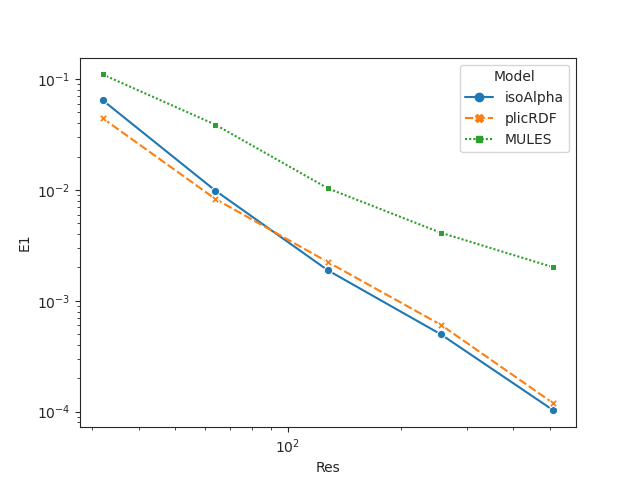

The data file committed next to this chart (first rows):
t, E1, Emass, Ebound, delta, 5, 6, Model, Res, nCells
8, 0.06454, 3.3306690738754696e-16, 8.290640286730206e-15, 0.03125, 256.0, 0.0009766, isoAlpha, 32, 32.0
8, 0.009869, 1.1102230246251563e-16, 4.336808689942018e-19, 0.01562, 1024, 0.0002441, isoAlpha, 64, 64.0
8, 0.00188, 2.775557561562892e-17, 5.4210108624275216e-20, 0.007812, 4081, 6.103515625e-05, isoAlpha, 128, 128.0
8, 0.0004991, 4.0245584642661925e-16, 9.350787687200872e-91, 0.003906, 16385, 1.52587890625e-05, isoAlpha, 256, 256.0
8, 0.0001027, 2.3037127760972002e-15, 2.302907352143513e-08, 0.001953, 65600, 3.814697265625e-06, isoAlpha, 512, 512.0
8, 0.04439, 3.05311331771918e-16, 4.302404441332622e-15, 0.03125, 256.0, 0.0009766, plicRDF, 32, 32.0
8, 0.008301, 1.52655665885959e-16, 5.648079618938983e-25, 0.01562, 1024, 0.0002441, plicRDF, 64, 64.0
8, 0.002231, 1.3877787807814454e-16, 2.7105054312137608e-20, 0.007812, 4081, 6.103515625e-05, plicRDF, 128, 128.0
8, 0.0006082, 6.938893903907228e-16, 1.3552527156068804e-20, 0.003906, 16385, 1.52587890625e-05, plicRDF, 256, 256.0
8, 0.0001188, 3.6637359812630166e-15, 7.403182604855823e-13, 0.001953, 65600, 3.814697265625e-06, plicRDF, 512, 512.0
8, 0.1101, 7.355227538141662e-16, 0.008958, 0.03125, 256.0, 0.0009766, MULES, 32, 32.0
8, 0.03881, 4.163336342344337e-17, 0.0001655, 0.01562, 1024, 0.0002441, MULES, 64, 64.0
8, 0.01031, 6.93889390390723e-17, 0.004703, 0.007812, 4081, 6.103515625e-05, MULES, 128, 128.0
8, 0.004112, 5.551115123125783e-16, 0.000205, 0.003906, 16385, 1.52587890625e-05, MULES, 256, 256.0
8, 0.002004, 1.1435297153639112e-14, 0.0001055, 0.001953, 65600, 3.814697265625e-06, MULES, 512, 512.0
